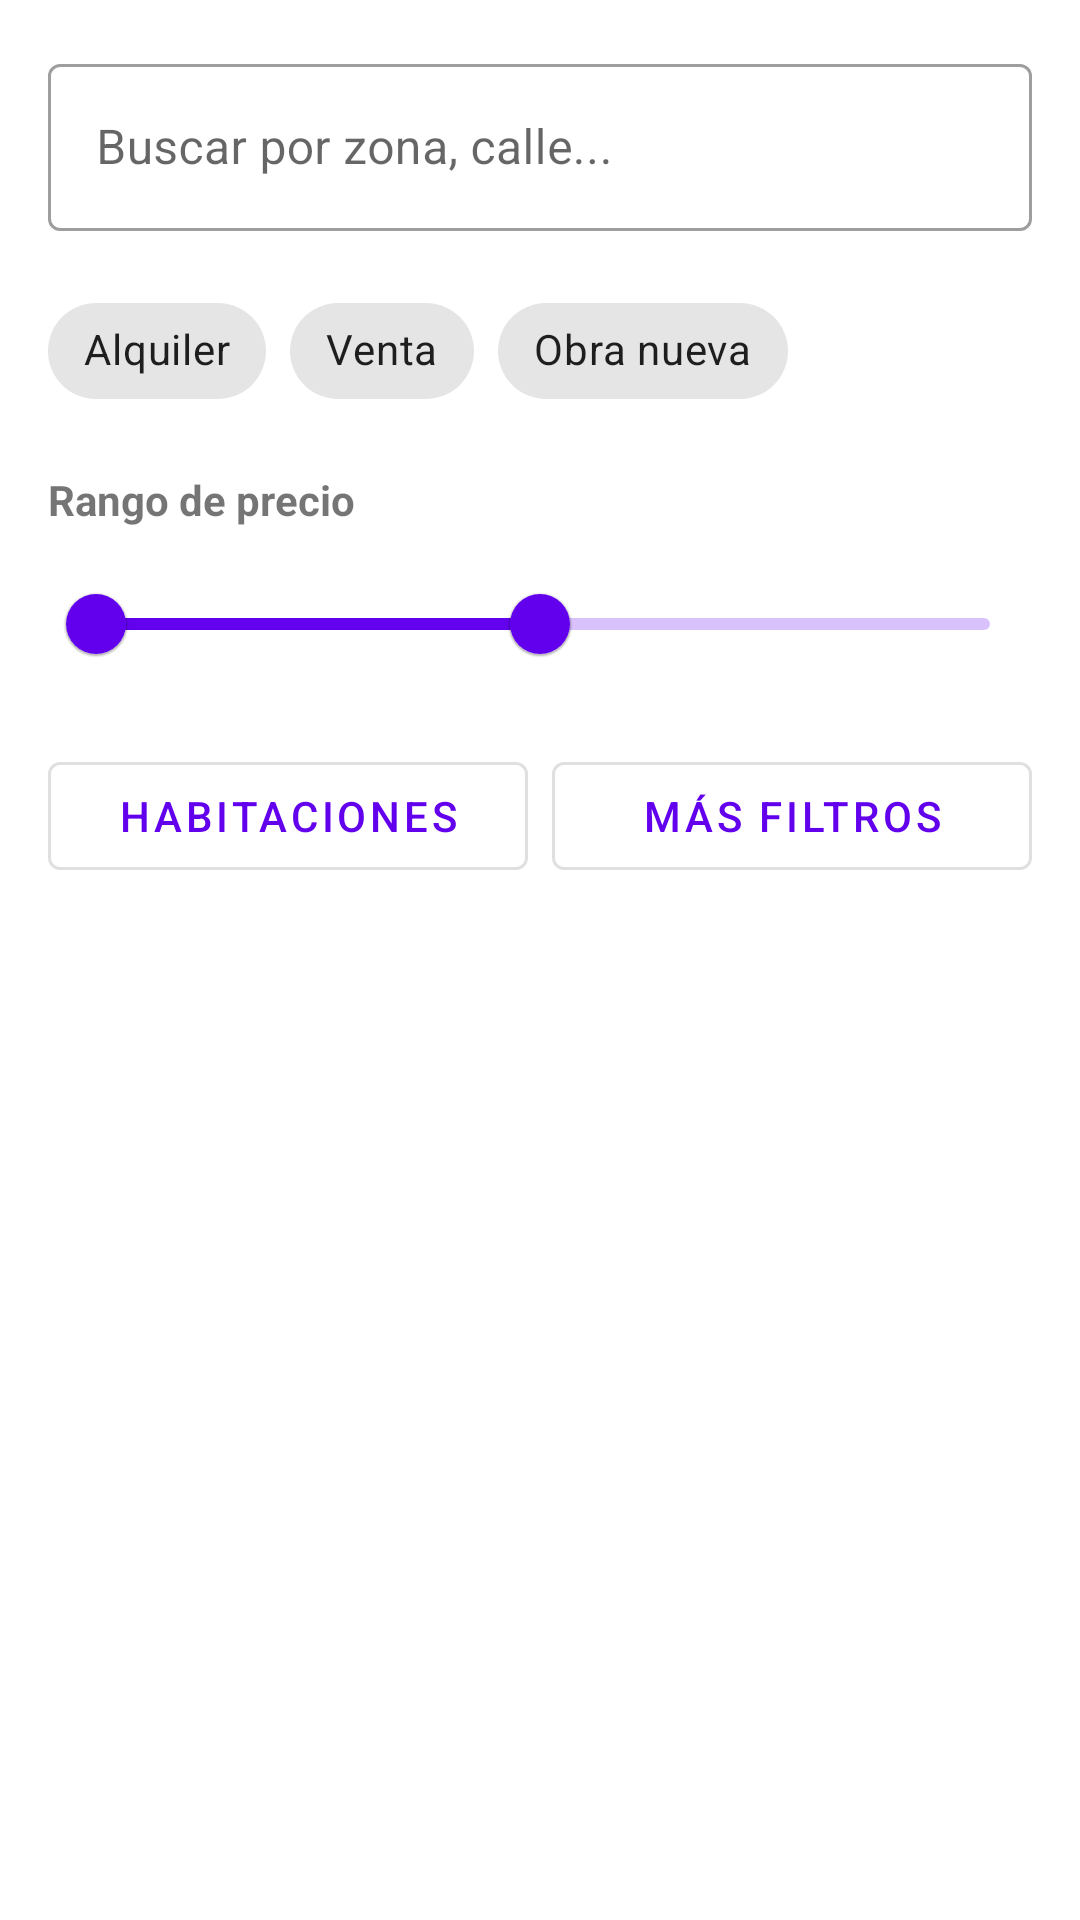

Reconstruct the res/layout file that produces this screen, plus the resources it refers to.
<!-- AndroidManifest.xml: application theme Theme.VeriHouse -->
<!-- res/layout/fragment_busqueda.xml -->
<?xml version="1.0" encoding="utf-8"?>
<LinearLayout xmlns:android="http://schemas.android.com/apk/res/android"
    xmlns:app="http://schemas.android.com/apk/res-auto"
    android:layout_width="match_parent"
    android:layout_height="match_parent"
    android:orientation="vertical"
    android:padding="16dp">

    
    <com.google.android.material.textfield.TextInputLayout
        android:id="@+id/search_input_layout"
        android:layout_width="match_parent"
        android:layout_height="wrap_content"
        android:layout_marginBottom="16dp"
        android:hint="Buscar por zona, calle..."
        style="@style/Widget.MaterialComponents.TextInputLayout.OutlinedBox">

        <com.google.android.material.textfield.TextInputEditText
            android:id="@+id/search_edit_text"
            android:layout_width="match_parent"
            android:layout_height="wrap_content"/>
    </com.google.android.material.textfield.TextInputLayout>

    
    <com.google.android.material.chip.ChipGroup
        android:id="@+id/chip_group"
        android:layout_width="match_parent"
        android:layout_height="wrap_content"
        android:layout_marginBottom="16dp">

        <com.google.android.material.chip.Chip
            android:id="@+id/chip_alquiler"
            android:layout_width="wrap_content"
            android:layout_height="wrap_content"
            android:text="Alquiler"
            style="@style/Widget.MaterialComponents.Chip.Filter"/>

        <com.google.android.material.chip.Chip
            android:id="@+id/chip_venta"
            android:layout_width="wrap_content"
            android:layout_height="wrap_content"
            android:text="Venta"
            style="@style/Widget.MaterialComponents.Chip.Filter"/>

        <com.google.android.material.chip.Chip
            android:id="@+id/chip_obra_nueva"
            android:layout_width="wrap_content"
            android:layout_height="wrap_content"
            android:text="Obra nueva"
            style="@style/Widget.MaterialComponents.Chip.Filter"/>
    </com.google.android.material.chip.ChipGroup>

    
    <TextView
        android:id="@+id/price_range_label"
        android:layout_width="wrap_content"
        android:layout_height="wrap_content"
        android:text="Rango de precio"
        android:textStyle="bold"/>

    <com.google.android.material.slider.RangeSlider
        android:id="@+id/price_range_slider"
        android:layout_width="match_parent"
        android:layout_height="wrap_content"
        android:layout_marginTop="8dp"
        android:layout_marginBottom="16dp"
        android:valueFrom="0.0"
        android:valueTo="1000000.0"
        app:values="@array/initial_slider_values"/>

    
    <LinearLayout
        android:layout_width="match_parent"
        android:layout_height="wrap_content"
        android:orientation="horizontal">

        <com.google.android.material.button.MaterialButton
            android:id="@+id/btn_habitaciones"
            android:layout_width="0dp"
            android:layout_height="wrap_content"
            android:layout_weight="1"
            android:layout_marginEnd="8dp"
            android:text="Habitaciones"
            style="@style/Widget.MaterialComponents.Button.OutlinedButton"/>

        <com.google.android.material.button.MaterialButton
            android:id="@+id/btn_mas_filtros"
            android:layout_width="0dp"
            android:layout_height="wrap_content"
            android:layout_weight="1"
            android:text="Más filtros"
            style="@style/Widget.MaterialComponents.Button.OutlinedButton"/>
    </LinearLayout>
</LinearLayout>
<!-- resources referenced by this layout -->
<resources>
  <array name="initial_slider_values">
          <item>0.0</item>
          <item>500000.0</item>
      </array>
  <style name="Theme.VeriHouse" parent="Theme.MaterialComponents.DayNight.DarkActionBar">
          
          <item name="colorPrimary">@color/purple_500</item>
          <item name="colorPrimaryVariant">@color/purple_700</item>
          <item name="colorOnPrimary">@color/white</item>
          
          <item name="colorSecondary">@color/teal_200</item>
          <item name="colorSecondaryVariant">@color/teal_700</item>
          <item name="colorOnSecondary">@color/black</item>
          
          <item name="android:statusBarColor">?attr/colorPrimaryVariant</item>
      </style>
  <color name="purple_500">#FF6200EE</color>
  <color name="purple_700">#FF3700B3</color>
  <color name="white">#FFFFFFFF</color>
  <color name="teal_200">#FF03DAC5</color>
  <color name="teal_700">#FF018786</color>
  <color name="black">#FF000000</color>
</resources>
